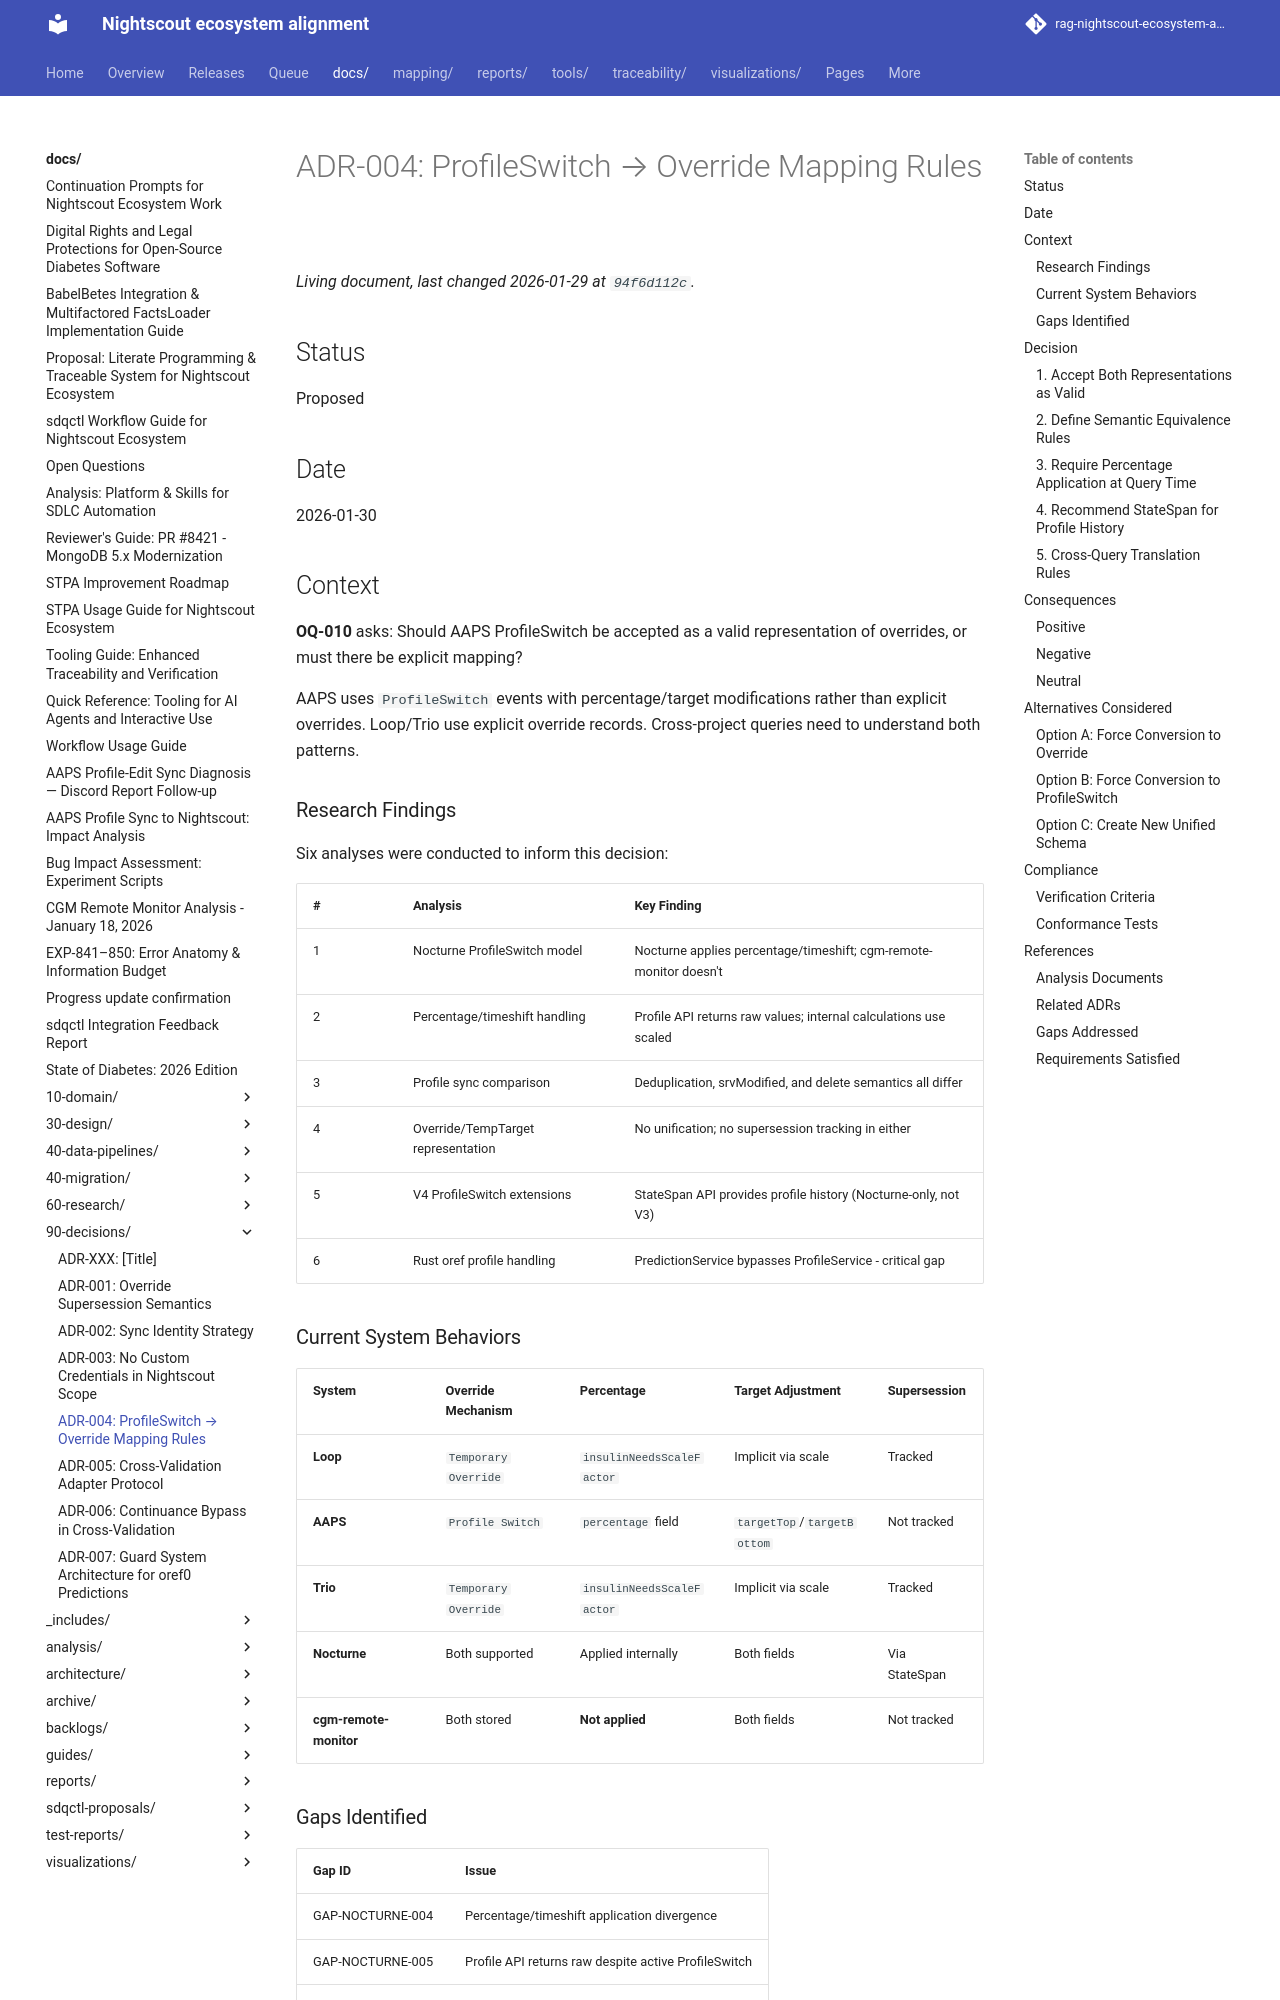

repository: bewest/rag-nightscout-ecosystem-alignment · page: docs/90-decisions/adr-004-profile-override-mapping.html · generator: mkdocs

# ADR-004: ProfileSwitch → Override Mapping Rules

## Status

Proposed

## Date

2026-01-30

## Context

**OQ-010** asks: Should AAPS ProfileSwitch be accepted as a valid representation of overrides, or must there be explicit mapping?

AAPS uses `ProfileSwitch` events with percentage/target modifications rather than explicit overrides. Loop/Trio use explicit override records. Cross-project queries need to understand both patterns.

### Research Findings

Six analyses were conducted to inform this decision:

| # | Analysis | Key Finding |
|---|----------|-------------|
| 1 | Nocturne ProfileSwitch model | Nocturne applies percentage/timeshift; cgm-remote-monitor doesn't |
| 2 | Percentage/timeshift handling | Profile API returns raw values; internal calculations use scaled |
| 3 | Profile sync comparison | Deduplication, srvModified, and delete semantics all differ |
| 4 | Override/TempTarget representation | No unification; no supersession tracking in either |
| 5 | V4 ProfileSwitch extensions | StateSpan API provides profile history (Nocturne-only, not V3) |
| 6 | Rust oref profile handling | PredictionService bypasses ProfileService - critical gap |

### Current System Behaviors

| System | Override Mechanism | Percentage | Target Adjustment | Supersession |
|--------|-------------------|------------|-------------------|--------------|
| **Loop** | `Temporary Override` | `insulinNeedsScaleFactor` | Implicit via scale | Tracked |
| **AAPS** | `Profile Switch` | `percentage` field | `targetTop`/`targetBottom` | Not tracked |
| **Trio** | `Temporary Override` | `insulinNeedsScaleFactor` | Implicit via scale | Tracked |
| **Nocturne** | Both supported | Applied internally | Both fields | Via StateSpan |
| **cgm-remote-monitor** | Both stored | **Not applied** | Both fields | Not tracked |

### Gaps Identified

| Gap ID | Issue |
|--------|-------|
| GAP-NOCTURNE-004 | Percentage/timeshift application divergence |
| GAP-NOCTURNE-005 | Profile API returns raw despite active ProfileSwitch |
| GAP-OVRD-005 | No unified Override/TempTarget schema |
| GAP-OVRD-006 | No supersession tracking in Nightscout |
| GAP-OREF-001 | PredictionService bypasses ProfileService |

## Decision

We will adopt a **dual-representation acceptance model** with **explicit mapping rules**:
